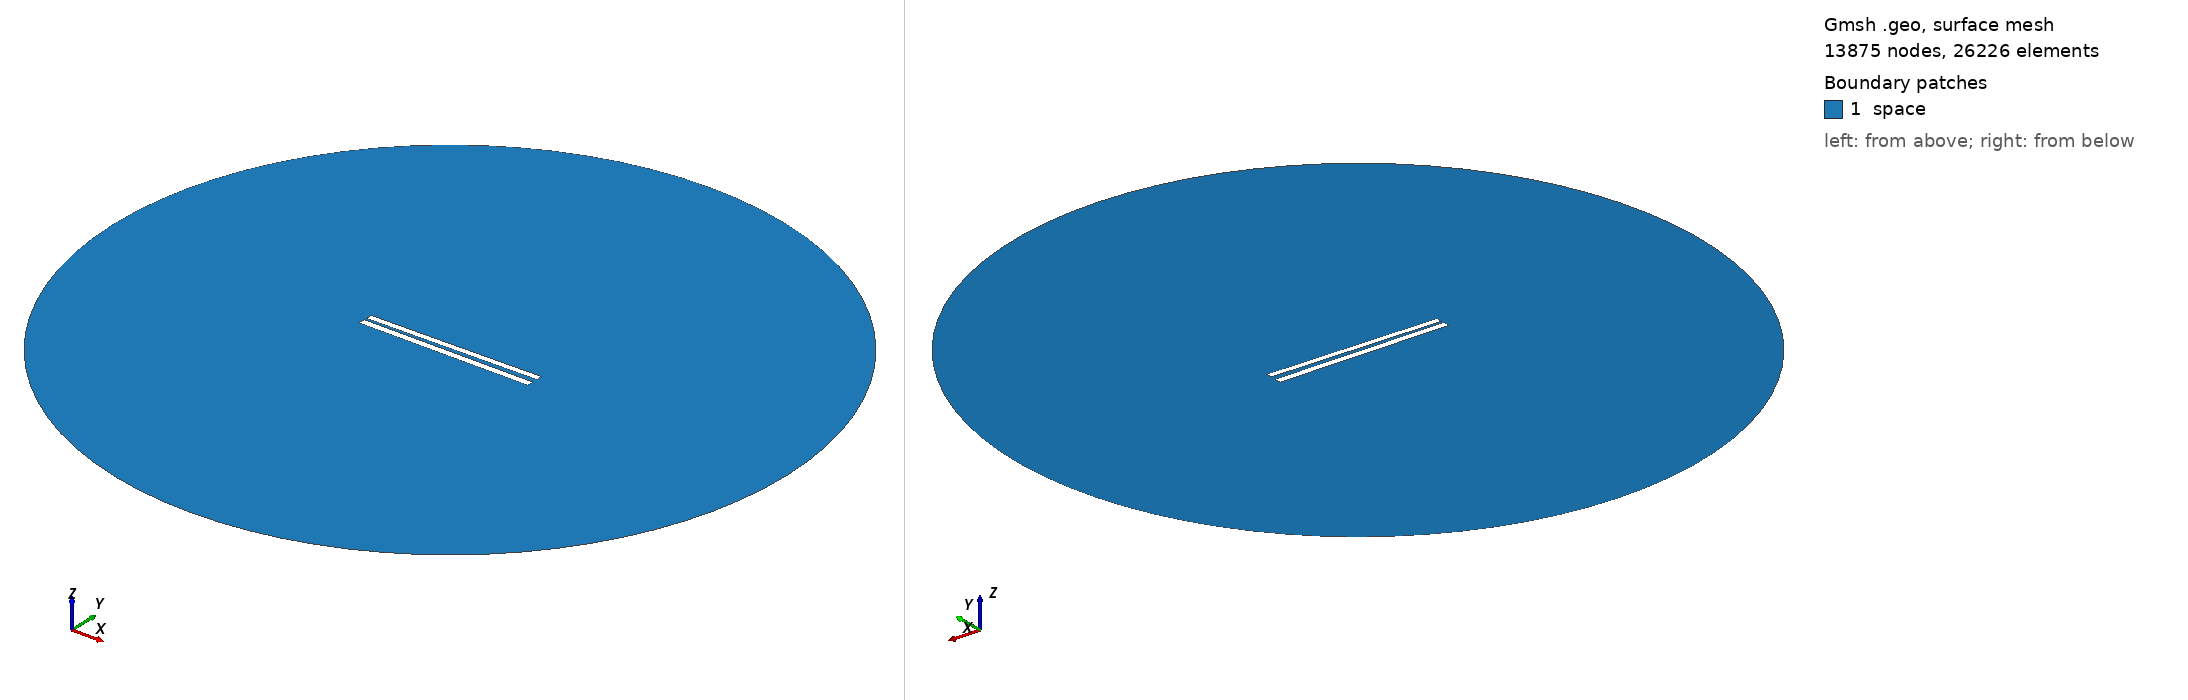

Gmsh geometry script, surface-meshed: 13875 nodes, 26226 surface elements. Boundary patches (legend numbers): 1 space. Left view from above one corner, right view from below the opposite corner. Legend entries are the model's physical surfaces. The drawing asked Gmsh for element sizes between 1% and 20% of the model's largest extent; the script's own settings can give other sizes.

=== 162.geo (drawn) ===
// Set the geometry kernel
SetFactory("OpenCASCADE");

//---------------------------------------
// Rectangles
//---------------------------------------

// Rectangle 1 (top)
Point(1) = {-49.84444444444444, 1.238888888888889, 0, 1.0};
Point(2) = {49.84444444444444, 1.238888888888889, 0, 1.0};
Point(3) = {49.84444444444444, 4.927777777777777, 0, 1.0};
Point(4) = {-49.84444444444444, 4.927777777777777, 0, 1.0};

Line(1) = {1, 2};
Line(2) = {2, 3};
Line(3) = {3, 4};
Line(4) = {4, 1};

Line Loop(1) = {1, 2, 3, 4};
Plane Surface(1) = {1};

Rotate { {0, 0, 1}, {0,  1.0833333333333333,  0}, 0.014 } {
  Surface{1};
}

// Rectangle 2 (bottom)
Point(5) = {-50,-1.0833333333333333, 0, 1.0};
Point(6) = { 50,-1.0833333333333333, 0, 1.0};
Point(7) = { 50,-5.083333333333333, 0, 1.0};
Point(8) = {-50,-5.083333333333333, 0, 1.0};

Line(5) = {5, 6};
Line(6) = {6, 7};
Line(7) = {7, 8};
Line(8) = {8, 5};

Line Loop(2) = {5, 6, 7, 8};
Plane Surface(2) = {2}; 


//---------------------------------------
// Circle
//---------------------------------------

// Define points
Point(9) = {0, 0, 0};        // Center
Point(10) = {200, 0, 0};     // Start point
Point(11) = {0, 200, 0};     // 90 degrees
Point(12) = {-200, 0, 0};    // 180 degrees
Point(13) = {0, -200, 0};    // 270 degrees

// Define circle arcs (each needs start, center, end)
Circle(9) = {10, 9, 11};
Circle(10) = {11, 9, 12};
Circle(11) = {12, 9, 13};
Circle(12) = {13, 9, 10};

// Define curve loop and surface if needed
Curve Loop(3) = {9, 10, 11, 12};
Surface(3) = {3};

// Subtract Rectangles from Circle
BooleanDifference{ Surface{3}; Delete; }{ Surface{1}; Surface{2}; Delete; }

//---------------------------------------
// Transfinite Lines and Surface
//---------------------------------------
r = 7;
Transfinite Line {1, 3} = 50*r Using Progression 1;
Transfinite Line {2, 4} = 2*r Using Progression 1;
Transfinite Line {5, 7} = 50*r Using Progression 1;
Transfinite Line {6, 8} = 2*r Using Progression 1;
Transfinite Line {9, 10, 11, 12} = 20 Using Progression 1;

//---------------------------------------
// Define Physical Groups
//---------------------------------------                

//--- Physical Curves
// Physical groups for boundaries
Physical Line("force_segment", 10) = {1};
Physical Line("upper_plate", 11) = {2, 3, 4};
Physical Line("lower_plate", 12) = {5, 6, 7, 8};
Physical Line("boundary", 20) = {9, 10, 11, 12};

//--- Physical Surfaces
Physical Surface("space", 30) = {3};

//---------------------------------------
// 6. Generate the Mesh
//---------------------------------------
Mesh 2;  // 2D mesh generation
